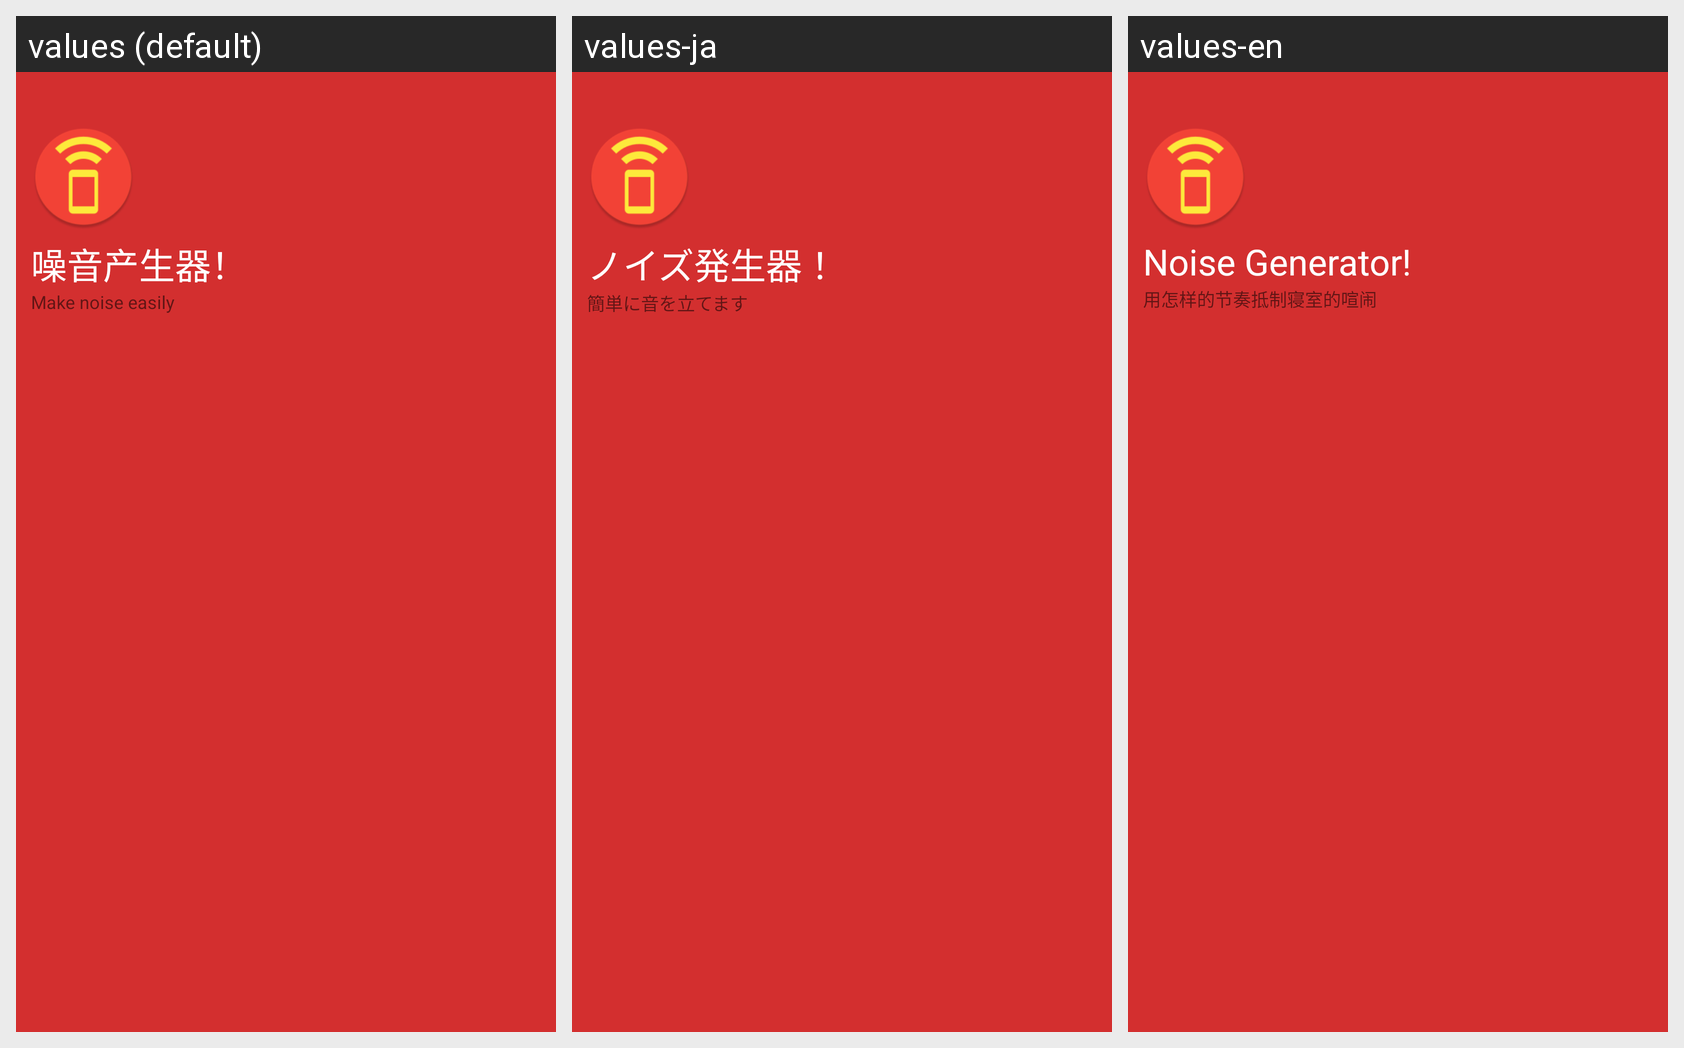

The same Android screen rendered under several of its app's locales, left to right. List the strings drawn on it with the default value and each locale's translation.
Android screen res/layout/main_nav_header2.xml rendered under 3 locales, left to right: values (default), values-ja, values-en. Device: Nexus 5 (rendered at 1080×1920; each locale shown at half size, 540×960, under a caption strip naming it); theme AppTheme.NoActionBar.
Strings drawn on this screen, with the default value and each locale's value (text and hints the layout hard-codes, and strings that could not be matched under every locale, appear in the picture but are not listed):

app_name
  values: 噪音产生器！
  values-ja: ノイズ発生器！
  values-en: Noise Generator!

about_intro
  values: Make noise easily
  values-ja: 簡単に音を立てます
  values-en: 用怎样的节奏抵制寝室的喧闹
